Run: headless pygame with SDL's dummy video driver; simulated clock (each Clock.tick advances the game by its frame time, no real sleeping); random seed 0; keys injected as events and as key.get_pressed() state; no mouse input; restart key RETURN tapped at the start of phases 3 and 4.
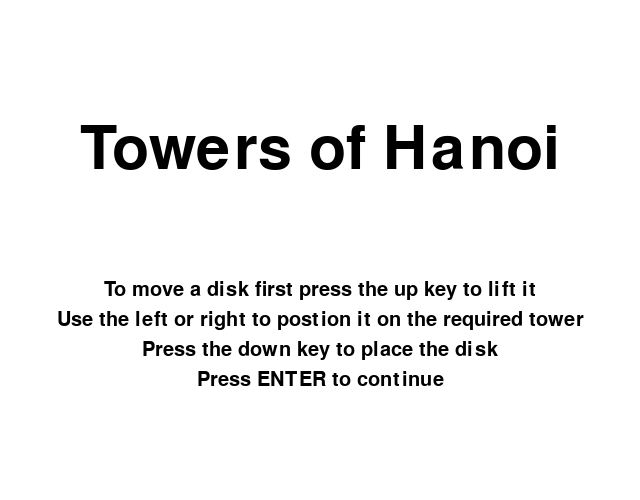
Frame 1 of 4 · flips 1–60 · no input
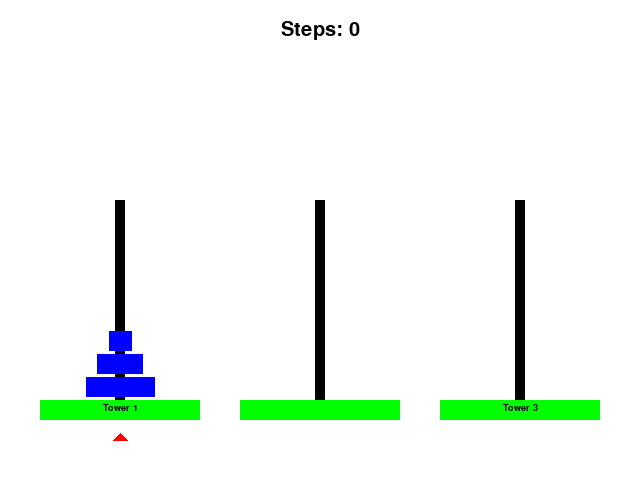
Frame 2 of 4 · flips 61–180 · tapped SPACE, RETURN · held RIGHT (→), D
Frame 3 of 4 · flips 181–300 · tapped RETURN · held DOWN (↓), S · screen unchanged from frame 2, image omitted
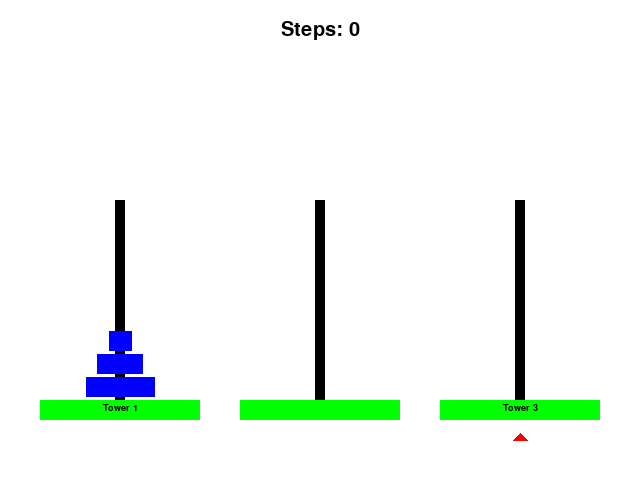
Frame 4 of 4 · flips 301–420 · tapped RETURN · held LEFT (←), A, UP (↑), W

The pygame program that drew these frames:

import pygame, sys, time 

pygame.init()
width = 640
height = 500
display = pygame.display.set_mode((width, height))
pygame.display.set_caption("Towers of Hanoi")
clock = pygame.time.Clock()

black = (0, 0, 0)
white = (255, 255, 255)
red = (255, 0, 0)
green = (0, 255, 0)
blue = (0, 0, 255)
gold = (239, 229, 51)

n_disks = 3
disks = []

steps = 0

towers_midx = [120, 320, 520]
pointing_at = 0
floating = False
floater = 0

framerate = 60

display.fill(white)
closed = False

def display_text(display, text, midtop, aa=True, font=None, font_name = None, size = None, color=(255,0,0)):
    if font is None:                                   
        font = pygame.font.SysFont(font_name, size)     
    font_surface = font.render(text, aa, color)
    font_rect = font_surface.get_rect()
    font_rect.midtop = midtop
    display.blit(font_surface, font_rect)

def start_display():
    global display, n_disks, closed
    start_done = False
    while not start_done:
        display.fill(white)
        display_text(display, 'Towers of Hanoi', (320,120), font_name='sans serif', size=90, color=black)
        display_text(display, 'To move a disk first press the up key to lift it', (320, 280), font_name='sans_serif', size=30, color=black)
        display_text(display, 'Use the left or right to postion it on the required tower', (320, 310), font_name='sans_serif', size=30, color=black)
        display_text(display, 'Press the down key to place the disk', (320, 340), font_name='sans_serif', size=30, color=black)
        display_text(display, 'Press ENTER to continue', (320, 370), font_name='sans_serif', size=30, color=black)
        for event in pygame.event.get():
            if event.type==pygame.KEYDOWN:
                if event.key == pygame.K_RETURN:
                    start_done = True
        pygame.display.flip()                    
    
def win_display(): 
    global display, steps
    display.fill(white)
    min_steps = 2**n_disks-1
    display_text(display, 'You Won!', (320, 200), font_name='sans serif', size=72, color=gold)
    display_text(display, 'Your Steps: '+str(steps), (320, 360), font_name='mono', size=30, color=black)
    display_text(display, 'Minimum Steps: '+str(min_steps), (320, 390), font_name='mono', size=30, color=red)
    if min_steps==steps:
        display_text(display, 'You finished in minumum steps!', (320, 300), font_name='mono', size=26, color=green)
    pygame.display.flip()
    time.sleep(2)    
    pygame.quit()   
    sys.exit()

def draw_towers():
    global display
    for xpos in range(40, 460+1, 200):
        pygame.draw.rect(display, green, pygame.Rect(xpos, 400, 160 , 20))
        pygame.draw.rect(display, black, pygame.Rect(xpos+75, 200, 10, 200))
    display_text(display, 'Tower 1', (towers_midx[0], 403), font_name='mono', size=14, color=black)
    display_text(display, 'Tower 3', (towers_midx[2], 403), font_name='mono', size=14, color=black)

def make_disks():
    global n_disks, disks
    disks = []
    height = 20
    ypos = 397 - height
    width = n_disks * 23
    for i in range(n_disks):
        disk = {}
        disk['rect'] = pygame.Rect(0, 0, width, height)
        disk['rect'].midtop = (120, ypos)
        disk['val'] = n_disks-i
        disk['tower'] = 0
        disks.append(disk)
        ypos -= height+3
        width -= 23

def draw_disks():
    global display, disks
    for disk in disks:
        pygame.draw.rect(display, blue, disk['rect'])
    return

def draw_ptr():
    ptr_points = [(towers_midx[pointing_at]-7 ,440), (towers_midx[pointing_at]+7, 440), (towers_midx[pointing_at], 433)]
    pygame.draw.polygon(display, red, ptr_points)
    return

def check_won():
    global disks
    over = True
    for disk in disks:
        if disk['tower'] != 2:
            over = False
    if over:
        time.sleep(0.2)
        win_display()    

start_display()
make_disks()
while not closed:
    display.fill(white)
    draw_towers()
    draw_disks()
    draw_ptr()
    display_text(display, 'Steps: '+str(steps), (320, 20), font_name='mono', size=30, color=black)
    for event in pygame.event.get():
        if event.type == pygame.QUIT:
            closed = True
        if event.type == pygame.KEYDOWN:
            if event.key == pygame.K_q:
                closed = True
            if event.key == pygame.K_RIGHT:
                pointing_at = (pointing_at+1)%3
                if floating:
                    disks[floater]['rect'].midtop = (towers_midx[pointing_at], 100)
                    disks[floater]['tower'] = pointing_at
            if event.key == pygame.K_LEFT:
                pointing_at = (pointing_at-1)%3
                if floating:
                    disks[floater]['rect'].midtop = (towers_midx[pointing_at], 100)
                    disks[floater]['tower'] = pointing_at
            if event.key == pygame.K_UP and not floating:
                for disk in disks[::-1]:
                    if disk['tower'] == pointing_at:
                        floating = True
                        floater = disks.index(disk)
                        disk['rect'].midtop = (towers_midx[pointing_at], 100)
                        break
            if event.key == pygame.K_DOWN and floating:
                for disk in disks[::-1]:
                    if disk['tower'] == pointing_at and disks.index(disk)!=floater:
                        if disk['val']>disks[floater]['val']:
                            floating = False
                            disks[floater]['rect'].midtop = (towers_midx[pointing_at], disk['rect'].top-23)
                            steps += 1
                        break
                else: 
                    floating = False
                    disks[floater]['rect'].midtop = (towers_midx[pointing_at], 400-23)
                    steps += 1
            if event.type == pygame.QUIT:
                closed = True
    pygame.display.flip()
    if not floating:check_won()
    clock.tick(framerate)
pygame.quit()
